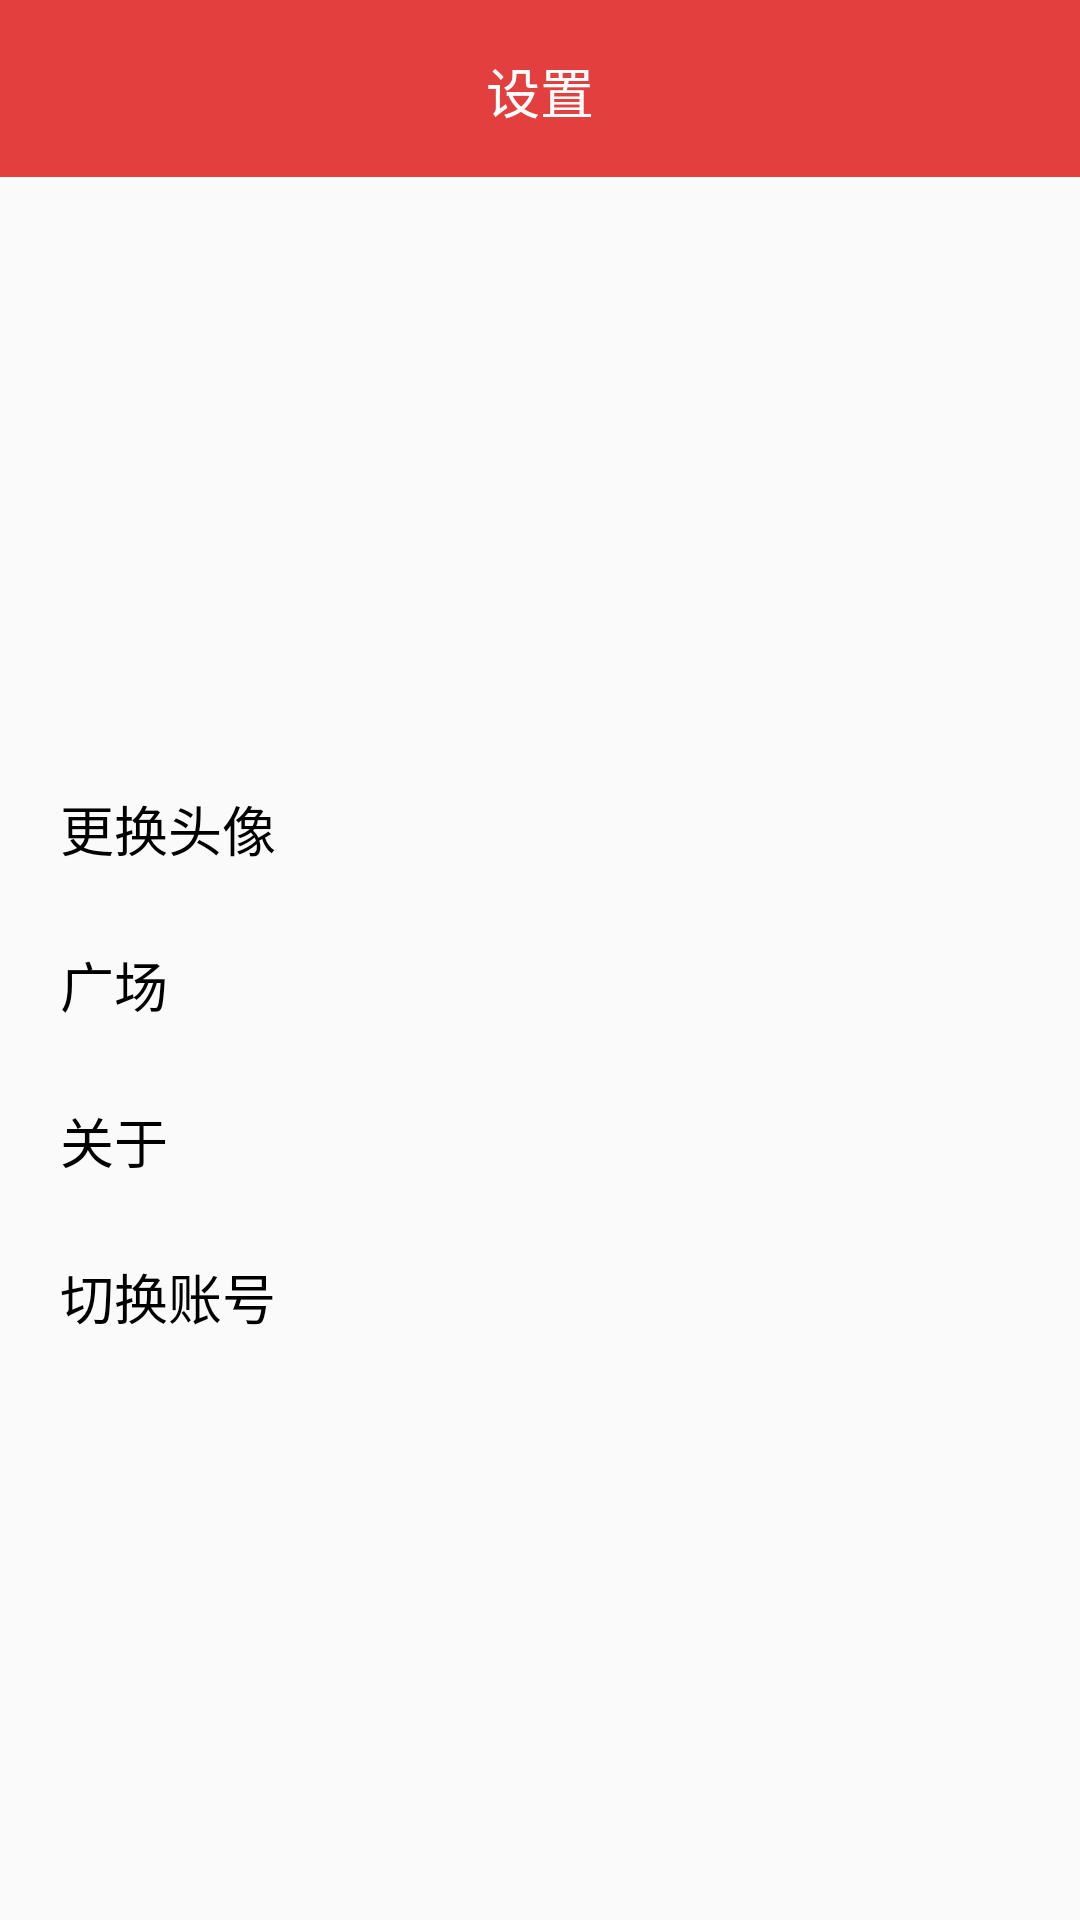

Reconstruct the res/layout file that produces this screen, plus the resources it refers to.
<!-- AndroidManifest.xml: application theme AppTheme -->
<!-- res/layout/fragment_setting.xml -->
<?xml version="1.0" encoding="utf-8"?>
<RelativeLayout xmlns:android="http://schemas.android.com/apk/res/android"
                xmlns:tools="http://schemas.android.com/tools"
                xmlns:app="http://schemas.android.com/apk/res-auto"
                android:orientation="vertical"
                android:layout_width="match_parent"
                android:layout_height="match_parent"
                android:id="@+id/relativeLayout">

    <com.google.android.material.appbar.AppBarLayout
            android:id="@+id/app_bar_layout_setting"
            app:elevation="0dp"
            android:layout_width="match_parent"
            android:layout_height="wrap_content">

        <androidx.appcompat.widget.Toolbar
                android:layout_width="match_parent"
                android:layout_height="wrap_content"
                app:popupTheme="@style/ThemeOverlay.AppCompat.Light"
                app:theme="@style/ThemeOverlay.AppCompat.Dark.ActionBar"
                android:fitsSystemWindows="true">

            <TextView
                    android:layout_width="wrap_content"
                    android:layout_height="wrap_content"
                    android:layout_gravity="center"
                    android:layout_marginTop="17dp"
                    android:layout_marginBottom="15dp"
                    android:singleLine="true"
                    android:textColor="@color/white"
                    android:text="设置"
                    android:textSize="18sp"
                    android:visibility="visible"/>

            <View
                    android:layout_width="25dp"
                    android:layout_height="25dp"
                    android:layout_gravity="right"
                    android:layout_marginEnd="15dp"
                    android:layout_marginTop="18dp"
                    android:layout_marginBottom="16dp"
                    android:gravity="center"
                    android:visibility="invisible"
                    tools:ignore="RtlHardcoded"/>
        </androidx.appcompat.widget.Toolbar>
    </com.google.android.material.appbar.AppBarLayout>

    <RelativeLayout
            android:layout_below="@id/app_bar_layout_setting"
            android:layout_width="match_parent"
            android:layout_height="match_parent"
            android:layout_marginTop="6dp">

        <ImageView
                android:layout_width="150dp"
                android:layout_height="150dp"
                android:scaleType="fitXY"
                tools:srcCompat="@tools:sample/avatars"
                android:id="@+id/iv_avatar_setting"
                android:layout_marginStart="8dp"
                android:layout_centerHorizontal="true"
                android:layout_marginEnd="8dp"
                android:layout_marginTop="24dp"/>

        <ScrollView
                android:layout_below="@id/iv_avatar_setting"
                android:layout_width="match_parent"
                android:layout_height="match_parent">

            <RelativeLayout
                    android:layout_width="match_parent"
                    android:layout_height="wrap_content">

                <TextView
                        android:textSize="18sp"
                        android:textColor="@android:color/black"
                        android:text="更换头像"
                        android:layout_width="357dp"
                        android:layout_height="44dp"
                        android:id="@+id/tv_change_avatar_setting"
                        android:layout_marginStart="20dp"
                        android:layout_marginEnd="20dp"
                        android:layout_marginTop="24dp"/>

                <TextView
                        android:textSize="18sp"
                        android:textColor="@android:color/black"
                        android:text="广场"
                        android:layout_width="357dp"
                        android:layout_height="44dp"
                        android:id="@+id/tv_enter_square_setting"
                        android:layout_marginEnd="20dp"
                        android:layout_below="@id/tv_change_avatar_setting"
                        android:layout_marginStart="20dp"
                        android:layout_marginTop="8dp"/>

                <TextView
                        android:textSize="18sp"
                        android:textColor="@android:color/black"
                        android:layout_width="357dp"
                        android:layout_height="44dp"
                        android:id="@+id/tv_about_setting"
                        android:layout_marginEnd="20dp"
                        android:layout_marginStart="20dp"
                        android:text="关于"
                        android:layout_marginTop="8dp"
                        android:layout_below="@id/tv_enter_square_setting"/>

                <TextView
                        android:textSize="18sp"
                        android:textColor="@android:color/black"
                        android:text="切换账号"
                        android:layout_width="357dp"
                        android:layout_height="44dp"
                        android:id="@+id/tv_change_account_setting"
                        android:layout_marginEnd="20dp"
                        android:layout_below="@id/tv_about_setting"
                        android:layout_marginStart="20dp"
                        android:layout_marginTop="8dp"/>
            </RelativeLayout>

        </ScrollView>
    </RelativeLayout>
</RelativeLayout>
<!-- resources referenced by this layout -->
<resources>
  <color name="white">#FFFFFF</color>
  <style name="AppTheme" parent="Theme.AppCompat.Light.NoActionBar">
          
          <item name="colorPrimary">@color/colorPrimary</item>
          <item name="colorPrimaryDark">@color/colorPrimaryDark</item>
          <item name="colorAccent">@color/colorAccent</item>
          <item name="colorControlHighlight">@android:color/transparent</item>
      </style>
  <color name="colorPrimary">#E43F3F</color>
  <color name="colorPrimaryDark">#E12929</color>
  <color name="colorAccent">#FFFFFF</color>
</resources>
